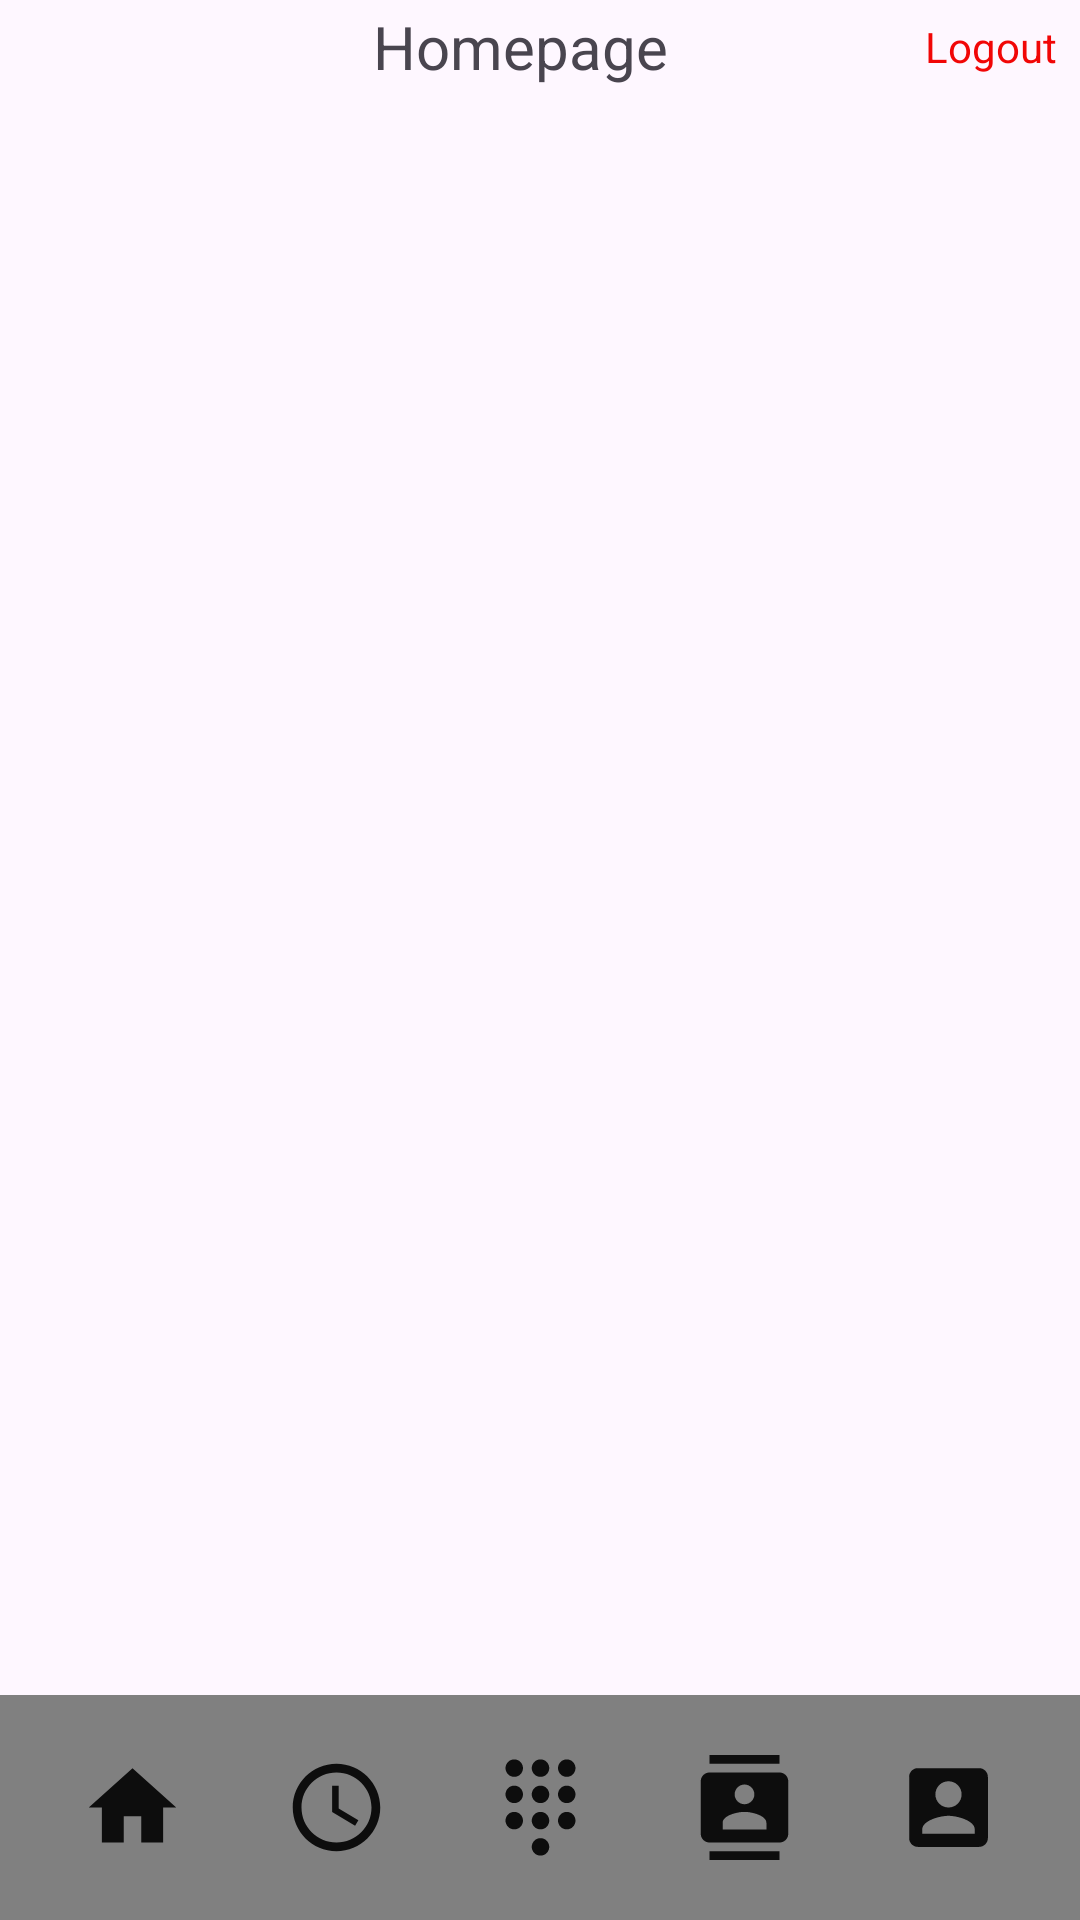

This screen was rendered from an Android layout file. Write that file and the resources it references.
<!-- AndroidManifest.xml: application theme Theme.Within -->
<!-- res/layout/home_page.xml -->
<?xml version="1.0" encoding="utf-8"?>
<androidx.drawerlayout.widget.DrawerLayout
    xmlns:android="http://schemas.android.com/apk/res/android"
    xmlns:app="http://schemas.android.com/apk/res-auto"
    xmlns:tools="http://schemas.android.com/tools"
    android:layout_width="match_parent"
    android:layout_height="match_parent"
    tools:context=".home.HomepageActivity">

    
    <RelativeLayout
        android:layout_width="match_parent"
        android:layout_height="match_parent"
        tools:context=".home.HomepageActivity">
        
        <LinearLayout
            android:id="@+id/user_profile"
            android:layout_width="match_parent"
            android:layout_height="wrap_content"
            android:layout_marginTop="2dp"
            android:layout_marginStart="2dp"
            android:layout_marginEnd="2dp"
            android:layout_alignParentTop="true"
            android:layout_alignParentStart="true"
            android:layout_alignParentEnd="true">

            
            <ImageView
                android:id="@+id/user_profile_image"
                android:layout_width="0dp"
                android:layout_height="match_parent"
                android:layout_weight="0.3"
                android:src="@drawable/ic_user"
                android:layout_marginStart="1dp"
                android:layout_marginTop="1dp"
                android:layout_gravity="center"
                android:foregroundGravity="center"/>

            
            <TextView
                android:id="@+id/home_text"
                android:layout_width="0dp"
                android:layout_height="match_parent"
                android:layout_weight="2"
                android:text="Homepage"
                android:gravity="center"
                android:textSize="20sp"/>

            
            <TextView
                android:id="@+id/logout_text"
                android:layout_width="0dp"
                android:layout_height="match_parent"
                android:layout_weight="0.4"
                android:text="Logout"
                android:layout_marginEnd="1dp"
                android:textColor="@color/red"
                android:gravity="center"
                android:layout_gravity="right"/>
        </LinearLayout>

        
        <include
            android:id="@+id/side_navigation"
            layout="@layout/side_navigation_menu"
            android:layout_width="10dp"
            android:layout_height="wrap_content"
            android:layout_below="@+id/user_profile"
            android:layout_above="@+id/bottom_nav"
            android:layout_marginTop="50dp"
            android:animateLayoutChanges="true"
            android:visibility="invisible"/>

        
        <include
            android:id="@+id/bottom_nav"
            layout="@layout/nav"
            android:layout_height="wrap_content"
            android:layout_width="match_parent"
            android:layout_alignParentBottom="true"
            android:layout_alignParentStart="true"
            android:layout_alignParentEnd="true"/>







    </RelativeLayout>
</androidx.drawerlayout.widget.DrawerLayout>
<!-- res/layout/side_navigation_menu.xml (included above) -->
<?xml version="1.0" encoding="utf-8"?>
<LinearLayout xmlns:android="http://schemas.android.com/apk/res/android"
    android:layout_width="match_parent"
    android:layout_height="match_parent"
    android:orientation="vertical">

    
    <ImageView
        android:id="@+id/side_bar_profile"
        android:layout_width="wrap_content"
        android:layout_height="wrap_content"
        android:src="@drawable/ic_user"
        android:layout_gravity="center"
        android:contentDescription="profile image"/>

    
    <TextView
        android:id="@+id/users_name"
        android:layout_width="wrap_content"
        android:layout_height="wrap_content"
        android:text="Hello Gift"
        android:textSize="20sp"
        android:textColor="@color/teal"
        android:layout_gravity="center"
        android:layout_marginEnd="1dp"/>

    
    <LinearLayout
        android:layout_width="match_parent"
        android:layout_height="wrap_content"
        android:orientation="horizontal"
        android:layout_marginTop="10dp"
        android:layout_marginStart="5dp"
        android:layout_marginEnd="5dp">

        
        <ImageView
            android:layout_width="0dp"
            android:layout_height="match_parent"
            android:layout_weight="0.1"
            android:src="@drawable/ic_edit"
            android:layout_gravity="start"
            android:foregroundGravity="center"
            android:layout_marginStart="1dp"/>

        
        <TextView
            android:layout_width="0dp"
            android:layout_height="30dp"
            android:layout_weight="1"
            android:text="Edit profile"
            android:textSize="17sp"
            android:gravity="center"
            android:layout_gravity="center"/>

        
        <ImageView
            android:layout_width="0dp"
            android:layout_height="match_parent"
            android:layout_weight="0.2"
            android:src="@drawable/ic_arrow_forward"
            android:layout_gravity="end"
            android:foregroundGravity="center"
            android:layout_marginStart="1dp"/>
    </LinearLayout>

    
    <LinearLayout
        android:layout_width="match_parent"
        android:layout_height="wrap_content"
        android:orientation="horizontal"
        android:layout_marginTop="10dp"
        android:layout_marginEnd="5dp"
        android:layout_marginStart="5dp">

        
        <ImageView
            android:layout_width="0dp"
            android:layout_height="match_parent"
            android:layout_weight="0.1"
            android:src="@drawable/ic_build"
            android:layout_gravity="start"
            android:foregroundGravity="center"
            android:layout_marginStart="1dp"/>

        
        <TextView
            android:layout_width="0dp"
            android:layout_height="30dp"
            android:layout_weight="1"
            android:text="Preference"
            android:textSize="17sp"
            android:gravity="center"
            android:layout_gravity="center"/>

        
        <ImageView
            android:layout_width="0dp"
            android:layout_height="match_parent"
            android:layout_weight="0.2"
            android:src="@drawable/ic_arrow_forward"
            android:layout_gravity="end"
            android:foregroundGravity="center"
            android:layout_marginStart="1dp"/>
    </LinearLayout>

    
    <LinearLayout
        android:layout_width="match_parent"
        android:layout_height="wrap_content"
        android:orientation="horizontal"
        android:layout_marginTop="10dp"
        android:layout_marginEnd="5dp"
        android:layout_marginStart="5dp">

        
        <ImageView
            android:layout_width="0dp"
            android:layout_height="match_parent"
            android:layout_weight="0.1"
            android:src="@drawable/ic_notification"
            android:layout_gravity="start"
            android:foregroundGravity="center"
            android:layout_marginStart="1dp"/>

        
        <TextView
            android:layout_width="0dp"
            android:layout_height="30dp"
            android:layout_weight="1"
            android:text="Notifications"
            android:textSize="17sp"
            android:gravity="center"
            android:layout_gravity="center"/>

        
        <ImageView
            android:layout_width="0dp"
            android:layout_height="match_parent"
            android:layout_weight="0.2"
            android:src="@drawable/ic_arrow_forward"
            android:layout_gravity="end"
            android:foregroundGravity="center"
            android:layout_marginStart="1dp"/>
    </LinearLayout>
</LinearLayout>
<!-- res/layout/nav.xml (included above) -->
<?xml version="1.0" encoding="utf-8"?>
<LinearLayout xmlns:android="http://schemas.android.com/apk/res/android"
    android:id="@+id/nav_layout"
    android:layout_width="match_parent"
    android:layout_height="wrap_content"
    android:orientation="horizontal"
    android:layout_gravity="bottom"
    android:theme="?attr/customNavigationLayout">


        
        <ImageButton
            android:id="@+id/home_button"
            android:layout_width="0dp"
            android:layout_height="wrap_content"
            android:layout_weight="0.5"
            android:src="@drawable/ic_home"
            android:scaleType="fitCenter"
            android:contentDescription="Home"
            android:background="@drawable/bottom_nav_selector"/>

        
        <ImageButton
            android:id="@+id/recent_button"
            android:layout_width="0dp"
            android:layout_height="wrap_content"
            android:layout_weight="0.5"
            android:src="@drawable/ic_recent"
            android:scaleType="fitCenter"
            android:background="@drawable/bottom_nav_selector"
            android:contentDescription="Recent"/>

        
        <ImageButton
            android:id="@+id/dialpad_button"
            android:layout_width="0dp"
            android:layout_height="wrap_content"
            android:layout_weight="0.5"
            android:src="@drawable/ic_dialpad"
            android:scaleType="fitCenter"
            android:background="@drawable/bottom_nav_selector"
            android:contentDescription="Dialpad"/>

        
        <ImageButton
            android:id="@+id/contact_button"
            android:layout_width="0dp"
            android:layout_height="wrap_content"
            android:layout_weight="0.5"
            android:src="@drawable/ic_contacts"
            android:background="@drawable/bottom_nav_selector"
        android:contentDescription="@string/contact"/>

        
        <ImageButton
            android:id="@+id/profile_button"
            android:layout_width="0dp"
            android:layout_height="wrap_content"
            android:layout_weight="0.5"
            android:src="@drawable/ic_profile"
            android:contentDescription="@string/profile"
            android:background="@drawable/bottom_nav_selector"/>

</LinearLayout>
<!-- resources referenced by this layout -->
<resources>
  <color name="red">#F10606</color>
  <color name="teal">#008080</color>
  <!-- drawable ic_arrow_forward (drawable) -->
  <vector android:alpha="0.84" android:autoMirrored="true"
      android:height="5dp" android:tint="#000000"
      android:viewportHeight="24" android:viewportWidth="24"
      android:width="10dp" xmlns:android="http://schemas.android.com/apk/res/android">
      <path android:fillColor="@android:color/white" android:pathData="M6.23,20.23l1.77,1.77l10,-10l-10,-10l-1.77,1.77l8.23,8.23z"/>
  </vector>
  <!-- drawable ic_build (drawable) -->
  <vector android:alpha="0.62" android:autoMirrored="true"
      android:height="40dp" android:tint="#000000"
      android:viewportHeight="24" android:viewportWidth="24"
      android:width="40dp" xmlns:android="http://schemas.android.com/apk/res/android">
      <path android:fillColor="@android:color/white" android:pathData="M22.7,19l-9.1,-9.1c0.9,-2.3 0.4,-5 -1.5,-6.9 -2,-2 -5,-2.4 -7.4,-1.3L9,6 6,9 1.6,4.7C0.4,7.1 0.9,10.1 2.9,12.1c1.9,1.9 4.6,2.4 6.9,1.5l9.1,9.1c0.4,0.4 1,0.4 1.4,0l2.3,-2.3c0.5,-0.4 0.5,-1.1 0.1,-1.4z"/>
  </vector>
  <!-- drawable ic_edit (drawable) -->
  <vector android:alpha="0.62" android:autoMirrored="true"
      android:height="40dp" android:tint="#000000"
      android:viewportHeight="24" android:viewportWidth="24"
      android:width="50dp" xmlns:android="http://schemas.android.com/apk/res/android">
      <path android:fillColor="@android:color/white" android:pathData="M3,17.25V21h3.75L17.81,9.94l-3.75,-3.75L3,17.25zM20.71,7.04c0.39,-0.39 0.39,-1.02 0,-1.41l-2.34,-2.34c-0.39,-0.39 -1.02,-0.39 -1.41,0l-1.83,1.83 3.75,3.75 1.83,-1.83z"/>
  </vector>
  <!-- drawable ic_home (drawable) -->
  <vector android:alpha="0.90"  android:height="35dp" android:tint="#000000"
      android:viewportHeight="24" android:viewportWidth="24"
      android:width="35dp" xmlns:android="http://schemas.android.com/apk/res/android">
      <path android:fillColor="@android:color/white" android:pathData="M10,20v-6h4v6h5v-8h3L12,3 2,12h3v8z"/>
  </vector>
  <!-- drawable ic_notification (drawable) -->
  <vector android:alpha="0.90" android:autoMirrored="true"
      android:height="40dp" android:tint="#392B2B"
      android:viewportHeight="24" android:viewportWidth="24"
      android:width="50dp" xmlns:android="http://schemas.android.com/apk/res/android">
      <path android:fillColor="@android:color/white" android:pathData="M12,22c1.1,0 2,-0.9 2,-2h-4c0,1.1 0.89,2 2,2zM18,16v-5c0,-3.07 -1.64,-5.64 -4.5,-6.32L13.5,4c0,-0.83 -0.67,-1.5 -1.5,-1.5s-1.5,0.67 -1.5,1.5v0.68C7.63,5.36 6,7.92 6,11v5l-2,2v1h16v-1l-2,-2z"/>
  </vector>
  <!-- drawable ic_profile (drawable) -->
  <vector android:alpha="0.90" android:autoMirrored="true"
      android:height="35dp" android:tint="#000000"
      android:viewportHeight="24" android:viewportWidth="24"
      android:width="35dp" xmlns:android="http://schemas.android.com/apk/res/android">
      <path android:fillColor="@android:color/white" android:pathData="M3,5v14c0,1.1 0.89,2 2,2h14c1.1,0 2,-0.9 2,-2L21,5c0,-1.1 -0.9,-2 -2,-2L5,3c-1.11,0 -2,0.9 -2,2zM15,9c0,1.66 -1.34,3 -3,3s-3,-1.34 -3,-3 1.34,-3 3,-3 3,1.34 3,3zM6,17c0,-2 4,-3.1 6,-3.1s6,1.1 6,3.1v1L6,18v-1z"/>
  </vector>
  <string name="contact">Contact</string>
  <string name="profile">Profile</string>
  <style name="Theme.Within" parent="Base.Theme.Within">
  
      </style>
  <color name="white">#FFFFFFFF</color>
  <style name="Base.Theme.Within" parent="Theme.Material3.DayNight.NoActionBar">
          
          
          <item name="customNavigationLayout">@style/bottom_nav_style_day</item>
      </style>
  <style name="bottom_nav_style_day">
          <item name="android:padding">10dp</item>
          <item name="android:radius">5dp</item>
          <item name="android:background">@color/gray</item>
      </style>
  <color name="gray">#808080</color>
</resources>
